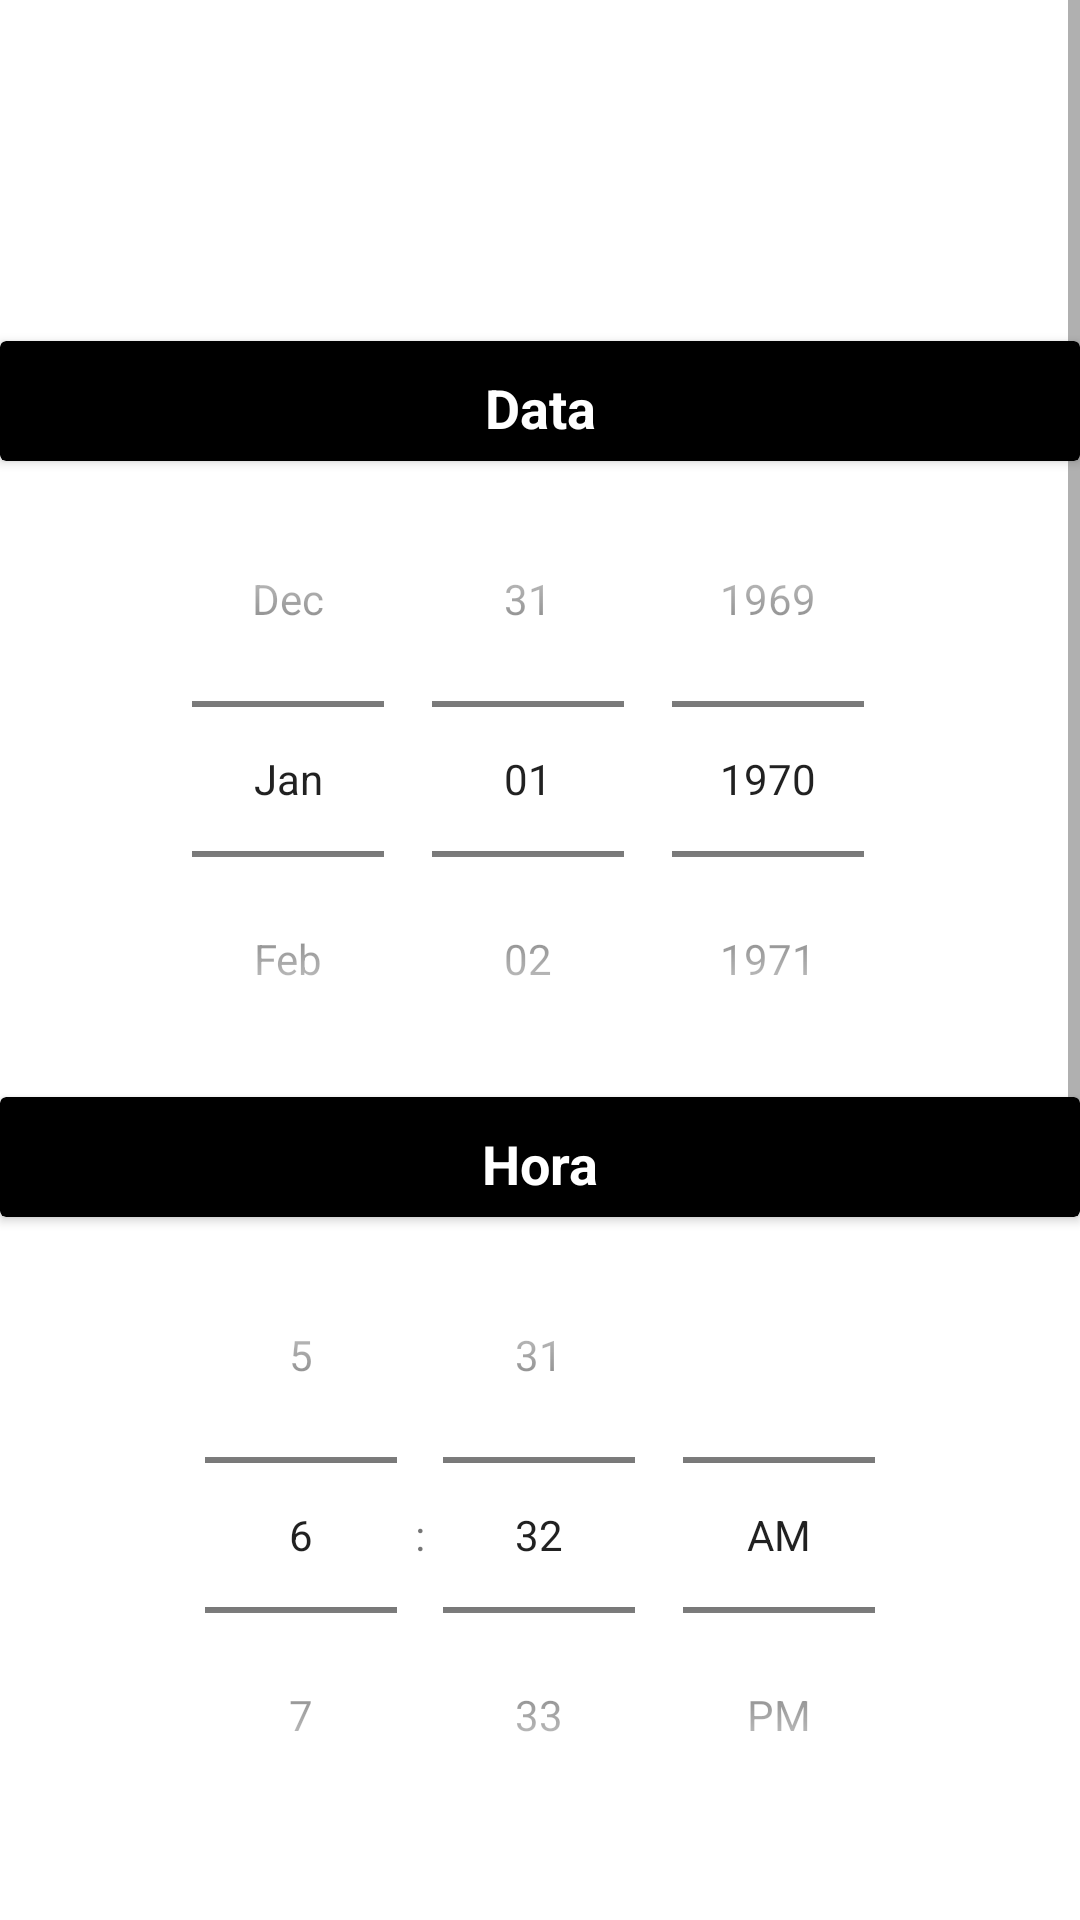

Here is an Android app screen rendered from its layout file. Give the layout XML and the strings, colors and styles it references.
<!-- AndroidManifest.xml: application theme Theme.ShopBarber -->
<!-- res/layout/activity_agendamento.xml -->
<?xml version="1.0" encoding="utf-8"?>
<ScrollView xmlns:android="http://schemas.android.com/apk/res/android"
    android:layout_width="match_parent"
    android:layout_height="match_parent"
    android:fillViewport="true"
    >
<LinearLayout
    xmlns:app="http://schemas.android.com/apk/res-auto"
    xmlns:tools="http://schemas.android.com/tools"
    android:layout_width="match_parent"
    android:layout_height="match_parent"
    android:orientation="vertical"
    android:background="@color/midnightblue"
    tools:context=".view.Agendamento">

    <TextView
        android:layout_width="match_parent"
        android:layout_height="wrap_content"
        android:text="Agendamento"
        android:textColor="@color/white"
        android:textSize="25sp"
        android:textStyle="bold"
        android:gravity="center"
        android:layout_margin="40dp"
        />

    <androidx.cardview.widget.CardView
        android:layout_width="match_parent"
        android:layout_height="40dp"
        app:cardBackgroundColor="@color/black"
        >

        <TextView
            android:layout_width="match_parent"
            android:layout_height="wrap_content"
            android:text="Data"
            android:textColor="@color/white"
            android:textSize="18sp"
            android:textStyle="bold"
            android:gravity="center"
            android:layout_margin="10dp"
            />

    </androidx.cardview.widget.CardView>
    
    <DatePicker
        android:id="@+id/datePicker"
        android:layout_width="match_parent"
        android:layout_height="wrap_content"
        android:background="@color/white"
        android:calendarTextColor="@color/midnightblue"
        android:calendarViewShown="false"
        android:datePickerMode="spinner"
        />

    <androidx.cardview.widget.CardView
        android:layout_width="match_parent"
        android:layout_height="40dp"
        app:cardBackgroundColor="@color/black"
        >

        <TextView
            android:layout_width="match_parent"
            android:layout_height="wrap_content"
            android:text="Hora"
            android:textColor="@color/white"
            android:textSize="18sp"
            android:textStyle="bold"
            android:gravity="center"
            android:layout_margin="10dp"
            />

    </androidx.cardview.widget.CardView>

    <TimePicker
        android:id="@+id/timePicker"
        android:layout_width="match_parent"
        android:layout_height="wrap_content"
        android:background="@color/white"
        android:numbersTextColor="@color/midnightblue"
        android:timePickerMode="spinner"
        />

    <TextView
        android:layout_width="match_parent"
        android:layout_height="wrap_content"
        android:text="Escolha um profissional"
        android:textSize="18sp"
        android:textColor="@color/white"
        android:textStyle="bold"
        android:layout_margin="20dp"
        />
    <LinearLayout
        android:layout_width="match_parent"
        android:layout_height="wrap_content"
        android:orientation="horizontal"
        android:layout_marginTop="20dp"
        android:layout_marginStart="20dp"
        android:layout_marginEnd="20dp"
        >

        <CheckBox
            android:id="@+id/barbeiro1"
            android:layout_width="wrap_content"
            android:layout_height="wrap_content"
            android:checked="false"
            />
        <TextView
            android:layout_width="match_parent"
            android:layout_height="wrap_content"
            android:text="Afalnabeto"
            android:textSize="18sp"
            android:textColor="@color/white"
            android:textStyle="bold"
            />

    </LinearLayout>

    <LinearLayout
        android:layout_width="match_parent"
        android:layout_height="wrap_content"
        android:orientation="horizontal"
        android:layout_marginTop="20dp"
        android:layout_marginStart="20dp"
        android:layout_marginEnd="20dp"
        >

        <CheckBox
            android:id="@+id/barbeiro2"
            android:layout_width="wrap_content"
            android:layout_height="wrap_content"
            android:checked="false"
            />
        <TextView
            android:layout_width="match_parent"
            android:layout_height="wrap_content"
            android:text="Paula Vadinho"
            android:textSize="18sp"
            android:textColor="@color/white"
            android:textStyle="bold"
            />

    </LinearLayout>

    <LinearLayout
        android:layout_width="match_parent"
        android:layout_height="wrap_content"
        android:orientation="horizontal"
        android:layout_marginTop="20dp"
        android:layout_marginStart="20dp"
        android:layout_marginEnd="20dp"
        >

        <CheckBox
            android:id="@+id/barbeiro3"
            android:layout_width="wrap_content"
            android:layout_height="wrap_content"
            android:checked="false"
            />
        <TextView
            android:layout_width="match_parent"
            android:layout_height="wrap_content"
            android:text="Tony Stark"
            android:textSize="18sp"
            android:textColor="@color/white"
            android:textStyle="bold"
            />

    </LinearLayout>

    <Button
        android:id="@+id/btAgendar"
        android:layout_width="match_parent"
        android:layout_height="wrap_content"
        android:text="Agendar"
        android:textSize="18sp"
        android:textColor="@color/white"
        android:textStyle="bold"
        android:backgroundTint="@color/alizarin"
        app:cornerRadius="15dp"
        android:layout_margin="40dp"
        />

</LinearLayout>
</ScrollView>
<!-- resources referenced by this layout -->
<resources>
  <style name="Theme.ShopBarber" parent="Base.Theme.ShopBarber" />
  <style name="Base.Theme.ShopBarber" parent="Theme.MaterialComponents.DayNight.DarkActionBar">
          
          <item name="colorPrimary">@color/midnightblue</item>
          <item name="colorPrimaryVariant">@color/midnightblue</item>
          <item name="colorOnPrimary">@color/white</item>
          
      </style>
  <!-- not gathered from this repository: default colours our renderer supplied (Android Studio template values) -->
  <color name="black">#FF000000</color>
  <color name="white">#FFFFFFFF</color>
</resources>
